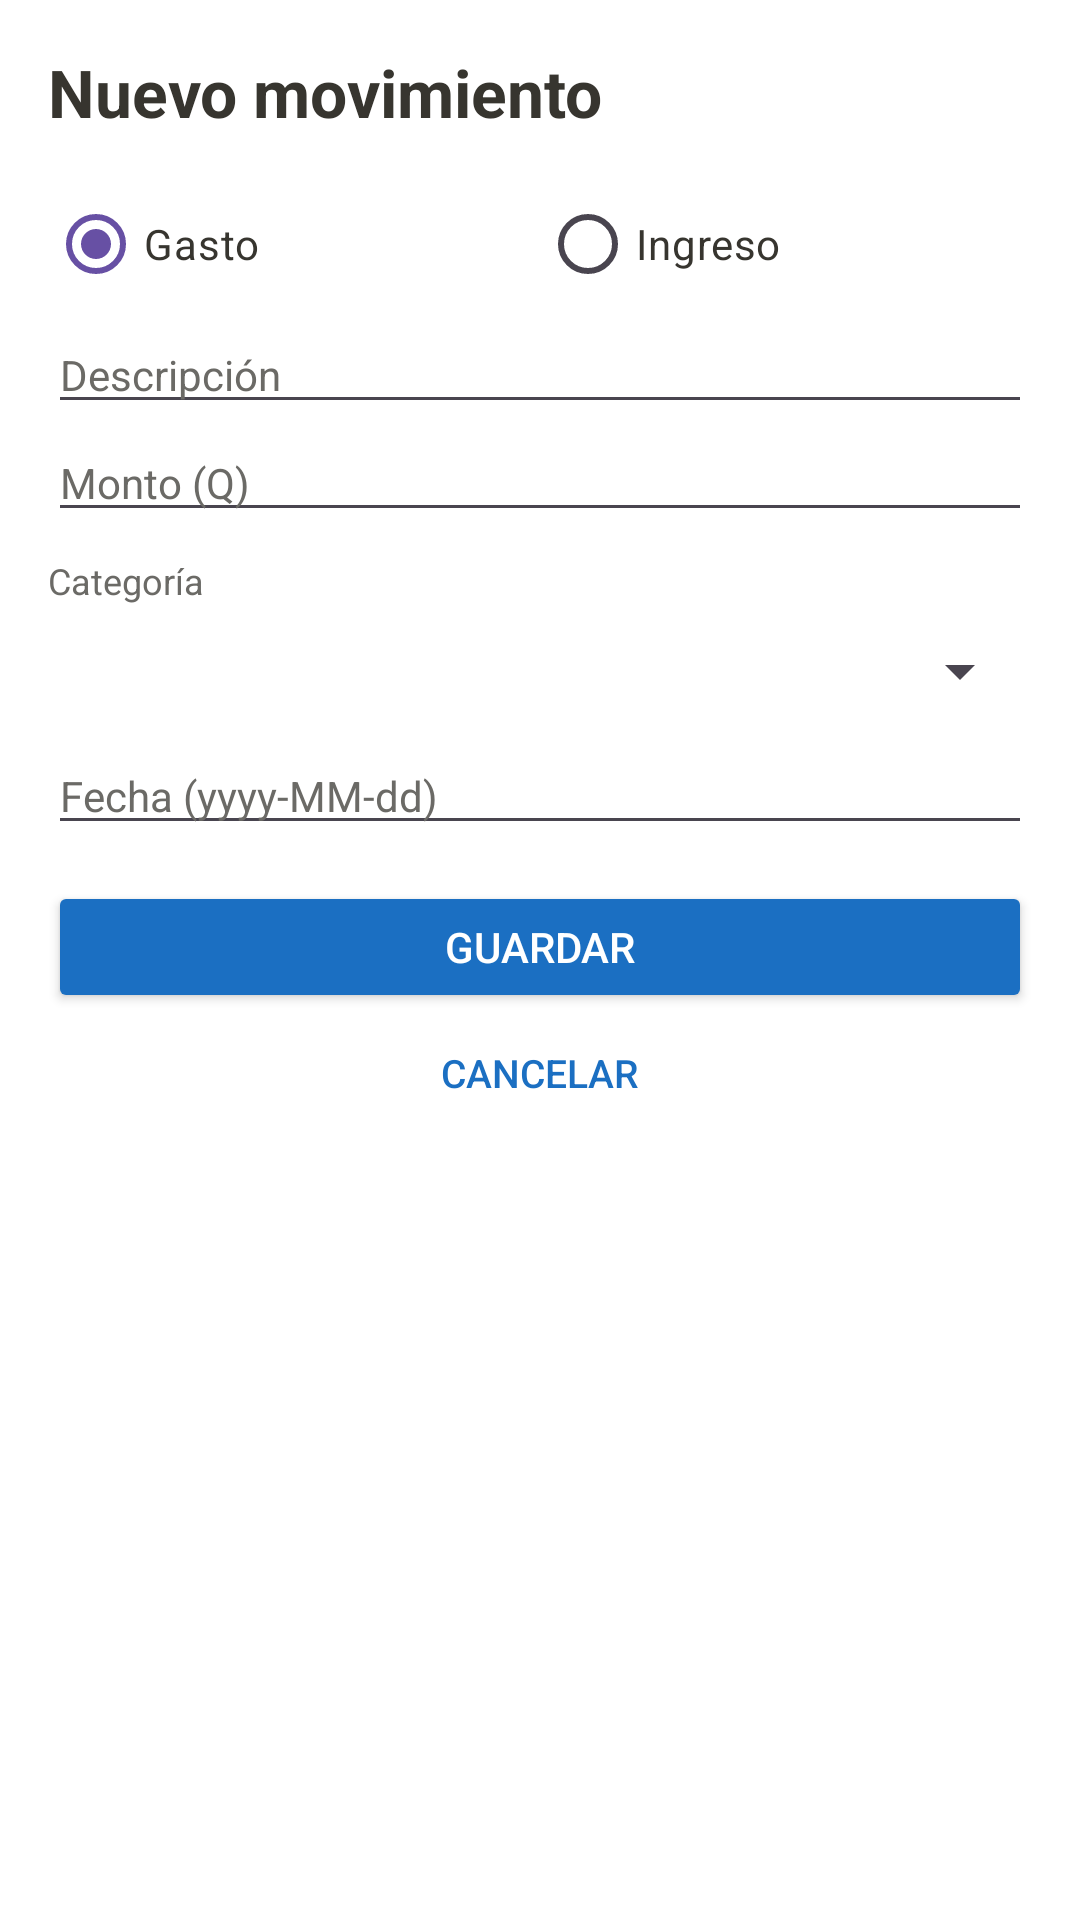

Reconstruct the res/layout file that produces this screen, plus the resources it refers to.
<!-- AndroidManifest.xml: application theme Theme.ControlGastoIngreso -->
<!-- res/layout/activity_formulario.xml -->
<?xml version="1.0" encoding="utf-8"?>
<ScrollView xmlns:android="http://schemas.android.com/apk/res/android"
    android:layout_width="match_parent"
    android:layout_height="match_parent"
    android:background="#FFFFFF"
    android:fitsSystemWindows="true">

    <LinearLayout
        android:layout_width="match_parent"
        android:layout_height="wrap_content"
        android:orientation="vertical"
        android:padding="16dp">

        <TextView
            android:id="@+id/tvTitulo"
            android:layout_width="match_parent"
            android:layout_height="wrap_content"
            android:text="Nuevo movimiento"
            android:textColor="#37352F"
            android:textSize="22sp"
            android:textStyle="bold" />

        <RadioGroup
            android:id="@+id/rgTipo"
            android:layout_width="match_parent"
            android:layout_height="wrap_content"
            android:layout_marginTop="12dp"
            android:orientation="horizontal">

            <RadioButton
                android:id="@+id/rbGasto"
                android:layout_width="0dp"
                android:layout_height="wrap_content"
                android:layout_weight="1"
                android:buttonTint="#1B6FC2"
                android:checked="true"
                android:text="Gasto"
                android:textColor="#37352F"
                android:textSize="14sp" />

            <RadioButton
                android:id="@+id/rbIngreso"
                android:layout_width="0dp"
                android:layout_height="wrap_content"
                android:layout_weight="1"
                android:buttonTint="#1B6FC2"
                android:text="Ingreso"
                android:textColor="#37352F"
                android:textSize="14sp" />
        </RadioGroup>

        <EditText
            android:id="@+id/etDescripcion"
            android:layout_width="match_parent"
            android:layout_height="wrap_content"
            android:hint="Descripción"
            android:inputType="textCapSentences"
            android:maxLength="50"
            android:textColor="#37352F"
            android:textColorHint="#6B6A66"
            android:textSize="14sp" />

        <EditText
            android:id="@+id/etMonto"
            android:layout_width="match_parent"
            android:layout_height="wrap_content"
            android:hint="Monto (Q)"
            android:inputType="numberDecimal"
            android:textColor="#37352F"
            android:textColorHint="#6B6A66"
            android:textSize="14sp" />

        <TextView
            android:layout_width="wrap_content"
            android:layout_height="wrap_content"
            android:layout_marginTop="8dp"
            android:text="Categoría"
            android:textColor="#6B6A66"
            android:textSize="12sp" />

        <Spinner
            android:id="@+id/spCategoria"
            android:popupBackground="#FFFFFF"
            android:layout_width="match_parent"
            android:layout_height="44dp" />

        <EditText
            android:id="@+id/etFecha"
            android:layout_width="match_parent"
            android:layout_height="wrap_content"
            android:digits="0123456789-"
            android:hint="Fecha (yyyy-MM-dd)"
            android:inputType="number"
            android:maxLength="10"
            android:textColor="#37352F"
            android:textColorHint="#6B6A66"
            android:textSize="14sp" />

        <Button
            android:id="@+id/btnGuardar"
            android:layout_width="match_parent"
            android:layout_height="44dp"
            android:layout_marginTop="12dp"
            android:backgroundTint="#1B6FC2"
            android:text="Guardar"
            android:textColor="#FFFFFF"
            android:textSize="14sp" />

        <Button
            android:id="@+id/btnCancelar"
            style="?android:attr/borderlessButtonStyle"
            android:layout_width="match_parent"
            android:layout_height="40dp"
            android:text="Cancelar"
            android:textColor="#1B6FC2"
            android:textSize="13sp" />
    </LinearLayout>
</ScrollView>
<!-- resources referenced by this layout -->
<resources>
  <style name="Theme.ControlGastoIngreso" parent="Base.Theme.ControlGastoIngreso" />
  <style name="Base.Theme.ControlGastoIngreso" parent="Theme.Material3.DayNight.NoActionBar">
          
          
      </style>
</resources>
